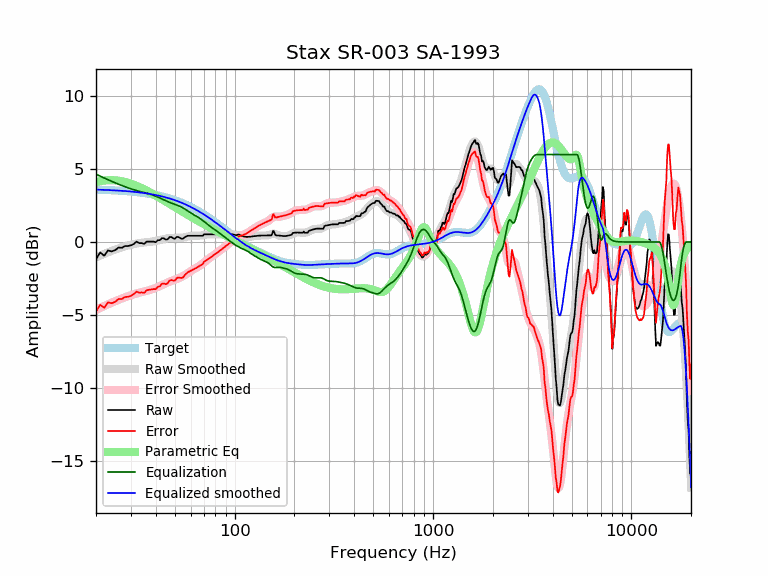

The table this chart was drawn from, first rows:
frequency, raw, error, smoothed, error_smoothed, equalization, parametric_eq, equalized_raw, equalized_smoothed, target
20, -1.18, -4.77, -1.06, -4.65, 4.65, 4.11, 3.47, 3.59, 3.59
21, -0.72, -4.30, -0.93, -4.52, 4.52, 4.17, 3.80, 3.58, 3.58
22, -0.94, -4.51, -0.82, -4.39, 4.39, 4.22, 3.45, 3.57, 3.57
23, -0.58, -4.14, -0.71, -4.27, 4.27, 4.24, 3.69, 3.56, 3.56
24, -0.65, -4.20, -0.61, -4.16, 4.16, 4.24, 3.51, 3.55, 3.55
25, -0.56, -4.10, -0.52, -4.06, 4.06, 4.23, 3.50, 3.54, 3.54
26, -0.38, -3.90, -0.44, -3.96, 3.96, 4.20, 3.59, 3.53, 3.53
27, -0.40, -3.91, -0.36, -3.87, 3.87, 4.17, 3.48, 3.51, 3.51
28, -0.28, -3.77, -0.30, -3.79, 3.79, 4.12, 3.52, 3.50, 3.50
29, -0.28, -3.76, -0.24, -3.72, 3.72, 4.06, 3.44, 3.48, 3.48
30, -0.23, -3.69, -0.19, -3.65, 3.65, 4.00, 3.42, 3.46, 3.46
31, -0.14, -3.58, -0.14, -3.59, 3.59, 3.93, 3.45, 3.44, 3.44
32, 0.03, -3.40, -0.11, -3.53, 3.53, 3.85, 3.56, 3.42, 3.42
33, -0.07, -3.48, -0.08, -3.48, 3.48, 3.78, 3.41, 3.40, 3.40
34, -0.07, -3.46, -0.05, -3.44, 3.44, 3.70, 3.36, 3.38, 3.38
35, -0.13, -3.49, -0.04, -3.39, 3.39, 3.61, 3.26, 3.36, 3.36
36, 0.03, -3.31, -0.02, -3.35, 3.35, 3.53, 3.38, 3.33, 3.33
37, 0.03, -3.28, 0.00, -3.31, 3.31, 3.44, 3.33, 3.31, 3.31
38, 0.03, -3.25, 0.02, -3.26, 3.26, 3.36, 3.29, 3.28, 3.28
39, 0.03, -3.23, 0.05, -3.21, 3.21, 3.27, 3.23, 3.25, 3.25
40, -0.01, -3.24, 0.08, -3.15, 3.15, 3.19, 3.13, 3.22, 3.22
41, 0.13, -3.07, 0.11, -3.08, 3.08, 3.10, 3.21, 3.19, 3.19
42, 0.13, -3.03, 0.14, -3.02, 3.02, 3.02, 3.15, 3.16, 3.16
43, 0.27, -2.86, 0.18, -2.95, 2.95, 2.93, 3.22, 3.13, 3.13
44, 0.25, -2.85, 0.21, -2.89, 2.89, 2.85, 3.13, 3.09, 3.09
45, 0.17, -2.89, 0.23, -2.82, 2.82, 2.77, 2.99, 3.06, 3.06
46, 0.19, -2.83, 0.26, -2.77, 2.77, 2.69, 2.96, 3.02, 3.02
47, 0.35, -2.64, 0.27, -2.71, 2.71, 2.62, 3.06, 2.99, 2.99
48, 0.34, -2.61, 0.28, -2.66, 2.66, 2.54, 3.00, 2.95, 2.95
49, 0.26, -2.65, 0.29, -2.62, 2.62, 2.47, 2.88, 2.91, 2.91
50, 0.23, -2.64, 0.29, -2.58, 2.58, 2.39, 2.81, 2.87, 2.87
51, 0.35, -2.48, 0.29, -2.54, 2.54, 2.32, 2.88, 2.82, 2.82
52, 0.35, -2.44, 0.29, -2.49, 2.49, 2.25, 2.84, 2.78, 2.78
53, 0.28, -2.45, 0.29, -2.45, 2.45, 2.18, 2.73, 2.74, 2.74
54, 0.23, -2.47, 0.30, -2.39, 2.39, 2.12, 2.62, 2.69, 2.69
55, 0.23, -2.42, 0.31, -2.33, 2.33, 2.05, 2.56, 2.65, 2.65
56, 0.33, -2.27, 0.33, -2.27, 2.27, 1.99, 2.60, 2.60, 2.60
57, 0.38, -2.18, 0.36, -2.20, 2.20, 1.92, 2.57, 2.55, 2.55
58, 0.43, -2.08, 0.38, -2.13, 2.13, 1.86, 2.56, 2.51, 2.51
59, 0.43, -2.03, 0.40, -2.06, 2.06, 1.80, 2.49, 2.46, 2.46
60, 0.43, -1.98, 0.41, -1.99, 1.99, 1.74, 2.42, 2.41, 2.41
61, 0.43, -1.93, 0.43, -1.93, 1.93, 1.69, 2.36, 2.36, 2.36
62, 0.43, -1.88, 0.43, -1.88, 1.88, 1.63, 2.31, 2.31, 2.31
63, 0.43, -1.83, 0.43, -1.83, 1.83, 1.58, 2.25, 2.26, 2.26
64, 0.43, -1.78, 0.43, -1.77, 1.77, 1.52, 2.20, 2.21, 2.21
65, 0.43, -1.72, 0.43, -1.72, 1.72, 1.47, 2.15, 2.15, 2.15
66, 0.43, -1.67, 0.44, -1.67, 1.67, 1.42, 2.09, 2.10, 2.10
67, 0.43, -1.62, 0.44, -1.61, 1.61, 1.37, 2.03, 2.05, 2.05
68, 0.43, -1.57, 0.45, -1.54, 1.54, 1.32, 1.97, 1.99, 1.99
69, 0.43, -1.51, 0.47, -1.47, 1.47, 1.27, 1.90, 1.94, 1.94
70, 0.52, -1.37, 0.48, -1.40, 1.40, 1.22, 1.92, 1.89, 1.89
71, 0.53, -1.30, 0.50, -1.33, 1.33, 1.18, 1.86, 1.83, 1.83
72, 0.53, -1.25, 0.51, -1.27, 1.27, 1.13, 1.79, 1.78, 1.78
73, 0.53, -1.20, 0.52, -1.20, 1.20, 1.09, 1.73, 1.73, 1.73
74, 0.53, -1.14, 0.53, -1.14, 1.14, 1.05, 1.67, 1.67, 1.67
75, 0.53, -1.09, 0.53, -1.08, 1.08, 1.00, 1.61, 1.62, 1.62
76, 0.53, -1.03, 0.53, -1.03, 1.03, 0.96, 1.56, 1.56, 1.56
77, 0.53, -0.98, 0.53, -0.97, 0.97, 0.92, 1.50, 1.51, 1.51
78, 0.53, -0.92, 0.53, -0.92, 0.92, 0.88, 1.45, 1.45, 1.45
79, 0.53, -0.87, 0.53, -0.87, 0.87, 0.84, 1.40, 1.40, 1.40
... 553 more rows
